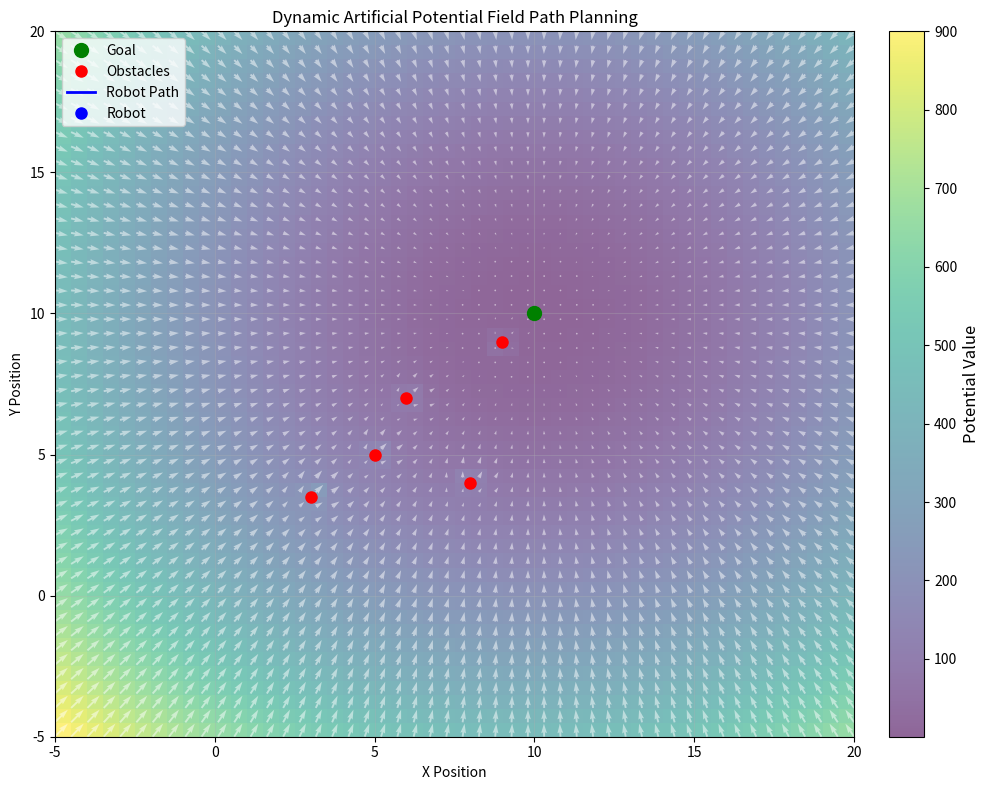

Here is the Python script that generated this plot:
import numpy as np
import matplotlib.pyplot as plt
import matplotlib.animation as animation

# Setting parameters for the potential field
k_att = 4.0  # 吸引力系数
k_rep = 10.0  # 排斥力系数
d0 = 4.0  # 障碍物影响范围
dt = 0.01  # 时间步长
max_rep_force = 10.0  # 最大排斥力限制

initial_obstacles = np.array([[3, 3.5], [6, 7], [9, 9], [8, 4], [5, 5]])
obstacle_speeds = np.array([[0.1, 0.2], [-0.2, -0.1], [0.1, -0.1], [-0.1, 0.1], [0.2, 0.1]])
obstacles = initial_obstacles.copy()

robot_position = np.array([0.0, 0.0])
# robot_position = np.array([10.0, 10.0])
path_data = [robot_position.copy()]
goal = np.array([10, 10])  # 目标点坐标

# 预计算势场和力场
x_limit = (-5, 20)
y_limit = (-5, 20)
# x_range = np.linspace(-5, 20, 50)
# y_range = np.linspace(-5, 20, 50)
x_range = np.linspace(x_limit[0], x_limit[1], 50)
y_range = np.linspace(y_limit[0], y_limit[1], 50)
X, Y = np.meshgrid(x_range, y_range)

def attractive_force(position, goal, k_att):
    """
    Calculate the attractive force towards the goal
    """
    return -k_att * (position - goal)

def repulsive_force(position, obstacles, d0, k_rep):
    """
    Calculate the repulsive force from obstacles
    """
    force = np.zeros(2)
    for obs in obstacles:
        diff = position - obs
        dist = np.linalg.norm(diff)
        if dist < d0:
            repulsive_force = k_rep * ((1/dist) - (1/d0)) * (1/(dist**2)) * (diff/dist)
            if np.linalg.norm(repulsive_force) > max_rep_force:
                repulsive_force = repulsive_force / np.linalg.norm(repulsive_force) * max_rep_force
            force += repulsive_force
    return force

def total_force(position, goal, obstacles, d0, k_att, k_rep):
    """
    Calculate the total force on the robot
    """
    force_att = attractive_force(position, goal, k_att)
    force_rep = repulsive_force(position, obstacles, d0, k_rep)
    return force_att + force_rep


# 封装势场和力场计算为函数
def compute_potential_and_force_field(goal, obstacles, k_att, k_rep, d0):
    # 计算每个网格点到目标的向量差
    diff_goal = np.stack([X - goal[0], Y - goal[1]], axis=-1)  # (H, W, 2)

    # 吸引势场：0.5 * k_att * |r - goal|^2
    att_potential = 0.5 * k_att * np.sum(diff_goal**2, axis=-1)  # (H, W)
    # 吸引力：-k_att * (r - goal)
    force_att = -k_att * diff_goal  # (H, W, 2)

    # 初始化排斥势场
    rep_potential = np.zeros_like(X)  # (H, W)
    # 初始化排斥力
    force_rep = np.zeros(X.shape + (2,))  # (H, W, 2)

    for obs in obstacles:
        # 计算每个网格点到当前障碍物的向量差
        diff_obs = np.stack([X - obs[0], Y - obs[1]], axis=-1)  # (H, W, 2)
        dist = np.linalg.norm(diff_obs, axis=-1)  # (H, W)
        mask = dist < d0  # 只在影响范围内计算排斥

        # 避免除零
        safe_dist = np.where(mask, dist, 1)  # (H, W)

        # 排斥势场：只在mask范围内累加
        rep_potential[mask] += 0.5 * k_rep * ((1/safe_dist[mask]) - (1/d0))**2

        # 排斥力计算（向量化，结果shape为(N,2)）
        # 先计算系数部分，shape为(N,1)
        coeff = k_rep * ((1/safe_dist[mask]) - (1/d0)) * (1/(safe_dist[mask]**2))
        coeff = coeff[:, np.newaxis]  # (N,1)
        # 单位方向向量 (N,2)
        direction = diff_obs[mask] / safe_dist[mask][:, np.newaxis]  # (N,2)
        rep_force = coeff * direction  # (N,2)

        # 限制最大排斥力
        norm_rep = np.linalg.norm(rep_force, axis=-1)  # (N,)
        over = norm_rep > max_rep_force
        if np.any(over):
            rep_force[over] = rep_force[over] / norm_rep[over][:, np.newaxis] * max_rep_force

        # 累加到总排斥力场
        force_rep[mask] += rep_force

    # 总势场和力场
    Z = att_potential + rep_potential  # (H, W)
    U = force_att[..., 0] + force_rep[..., 0]  # (H, W)
    V = force_att[..., 1] + force_rep[..., 1]  # (H, W)
    return Z, U, V

# 初始化势场和力场
Z, U, V = compute_potential_and_force_field(goal, obstacles, k_att, k_rep, d0)

# ================= 可视化与动画模块 =================
class Visualize:
    def __init__(self, Z, U, V, X, Y, robot_position, goal, obstacles, path_data, x_limit, y_limit, show=True):
        self.Z = Z
        self.U = U
        self.V = V
        self.X = X
        self.Y = Y
        self.robot_position = robot_position
        self.goal = goal
        self.obstacles = obstacles
        self.path_data = path_data
        self.x_limit = x_limit
        self.y_limit = y_limit
        self.show = show
        self.fig = None
        self.ax = None
        self.im = None
        self.quiver_all = None
        self.goal_plot = None
        self.obstacles_plot = None
        self.path_plot = None
        self.robot_plot = None
        self.quiver_robot = None
        self.ani = None
        self.force_text = None  # 新增：用于显示力的文本

    def setup(self):
        self.fig, self.ax = plt.subplots(figsize=(10, 8))
        self.ax.set_xlim(self.x_limit)
        self.ax.set_ylim(self.y_limit)
        self.goal_plot, = self.ax.plot(self.goal[0], self.goal[1], 'go', markersize=10, label='Goal')
        self.obstacles_plot, = self.ax.plot(self.obstacles[:, 0], self.obstacles[:, 1], 'ro', markersize=8, label='Obstacles')
        self.path_plot, = self.ax.plot([], [], 'b-', linewidth=2, label='Robot Path')
        self.robot_plot, = self.ax.plot([], [], 'bo', markersize=8, label='Robot')
        self.im = self.ax.imshow(self.Z, extent=[self.x_limit[0], self.x_limit[1], self.y_limit[0], self.y_limit[1]], origin='lower', cmap='viridis', alpha=0.6, aspect='auto')
        cbar = plt.colorbar(self.im, ax=self.ax, fraction=0.046, pad=0.04)
        cbar.set_label('Potential Value', fontsize=12)
        self.quiver_all = self.ax.quiver(self.X, self.Y, self.U, self.V, color='white', alpha=0.5)
        self.quiver_robot = self.ax.quiver([], [], [], [], color='red')
        self.ax.legend(loc='upper left')
        self.ax.set_xlabel('X Position')
        self.ax.set_ylabel('Y Position')
        self.ax.set_title('Dynamic Artificial Potential Field Path Planning')
        self.ax.grid(True, alpha=0.3)
        plt.tight_layout()
        self.force_text = self.ax.text(0.60, 0.98, '', transform=self.ax.transAxes, fontsize=12,
                                       verticalalignment='top', bbox=dict(boxstyle='round', facecolor='white', alpha=0.7))

    def init_anim(self):
        self.path_plot.set_data([], [])
        self.robot_plot.set_data([], [])
        return self.path_plot, self.robot_plot

    def update_anim(self, frame, total_force_func, compute_field_func, dt, obstacle_speeds):
        # 这里直接操作全局变量，后续可进一步封装
        global robot_position, obstacles, path_data, quiver_all, quiver_robot, im
        force_att = attractive_force(robot_position, goal, k_att)
        force_rep = repulsive_force(robot_position, obstacles, d0, k_rep)
        force = total_force_func(robot_position, goal, obstacles, d0, k_att, k_rep)
        
        robot_position[:] = robot_position + force * dt
        path_data.append(robot_position.copy())
        # 更新障碍物
        obstacles[:, 0] += obstacle_speeds[:, 0] * np.sin(0.05 * frame)
        obstacles[:, 1] += obstacle_speeds[:, 1] * np.cos(0.05 * frame)
        for obs_idx, obs in enumerate(obstacles):
            if obs[0] < x_limit[0] or obs[0] > x_limit[1]:
                obstacles[obs_idx, 0] = np.clip(obs[0], x_limit[0], x_limit[1])
                obstacle_speeds[obs_idx, 0] *= -1
            if obs[1] < y_limit[0] or obs[1] > y_limit[1]:
                obstacles[obs_idx, 1] = np.clip(obs[1], y_limit[0], y_limit[1])
                obstacle_speeds[obs_idx, 1] *= -1
        # 重新计算势场和力场
        Z, U, V = compute_field_func(goal, obstacles, k_att, k_rep, d0)
        self.im.set_data(Z)
        self.quiver_all.set_UVC(U, V)
        path = np.array(path_data)
        self.path_plot.set_data(path[:, 0], path[:, 1])
        self.robot_plot.set_data([robot_position[0]], [robot_position[1]])
        self.obstacles_plot.set_data(obstacles[:, 0], obstacles[:, 1])
        self.quiver_robot.remove()
        self.quiver_robot = self.ax.quiver(robot_position[0], robot_position[1], force[0], force[1], color='red', scale=1, width=0.005)
        if np.linalg.norm(robot_position - goal) < 0.3:
            print(f"Goal reached at frame {frame}!")
        # 更新力数值文本
        self.force_text.set_text(
            f"Attractive Force: [{force_att[0]:.2f}, {force_att[1]:.2f}]\n"
            f"Repullsive Force:   [{force_rep[0]:.2f}, {force_rep[1]:.2f}]\n"
            f"Total Force:   [{force[0]:.2f}, {force[1]:.2f}]"
        )
        return self.path_plot, self.robot_plot, self.obstacles_plot, self.im, self.quiver_all, self.force_text

    def run(self, total_force_func, compute_field_func, dt, obstacle_speeds):
        if not self.show:
            return
        self.setup()
        self.ani = animation.FuncAnimation(
            self.fig, lambda frame: self.update_anim(frame, total_force_func, compute_field_func, dt, obstacle_speeds),
            frames=2000, init_func=self.init_anim, blit=False, interval=50, repeat=False)
        plt.show()

# ================= 主流程调用可视化 =================

# 在主流程最后添加如下调用：
if __name__ == '__main__':
    # show_visualization参数可控制是否显示动画
    show_visualization = True
    vis = Visualize(Z, U, V, X, Y, robot_position, goal, obstacles, path_data, x_limit, y_limit, show=show_visualization)
    vis.run(total_force, compute_potential_and_force_field, dt, obstacle_speeds)